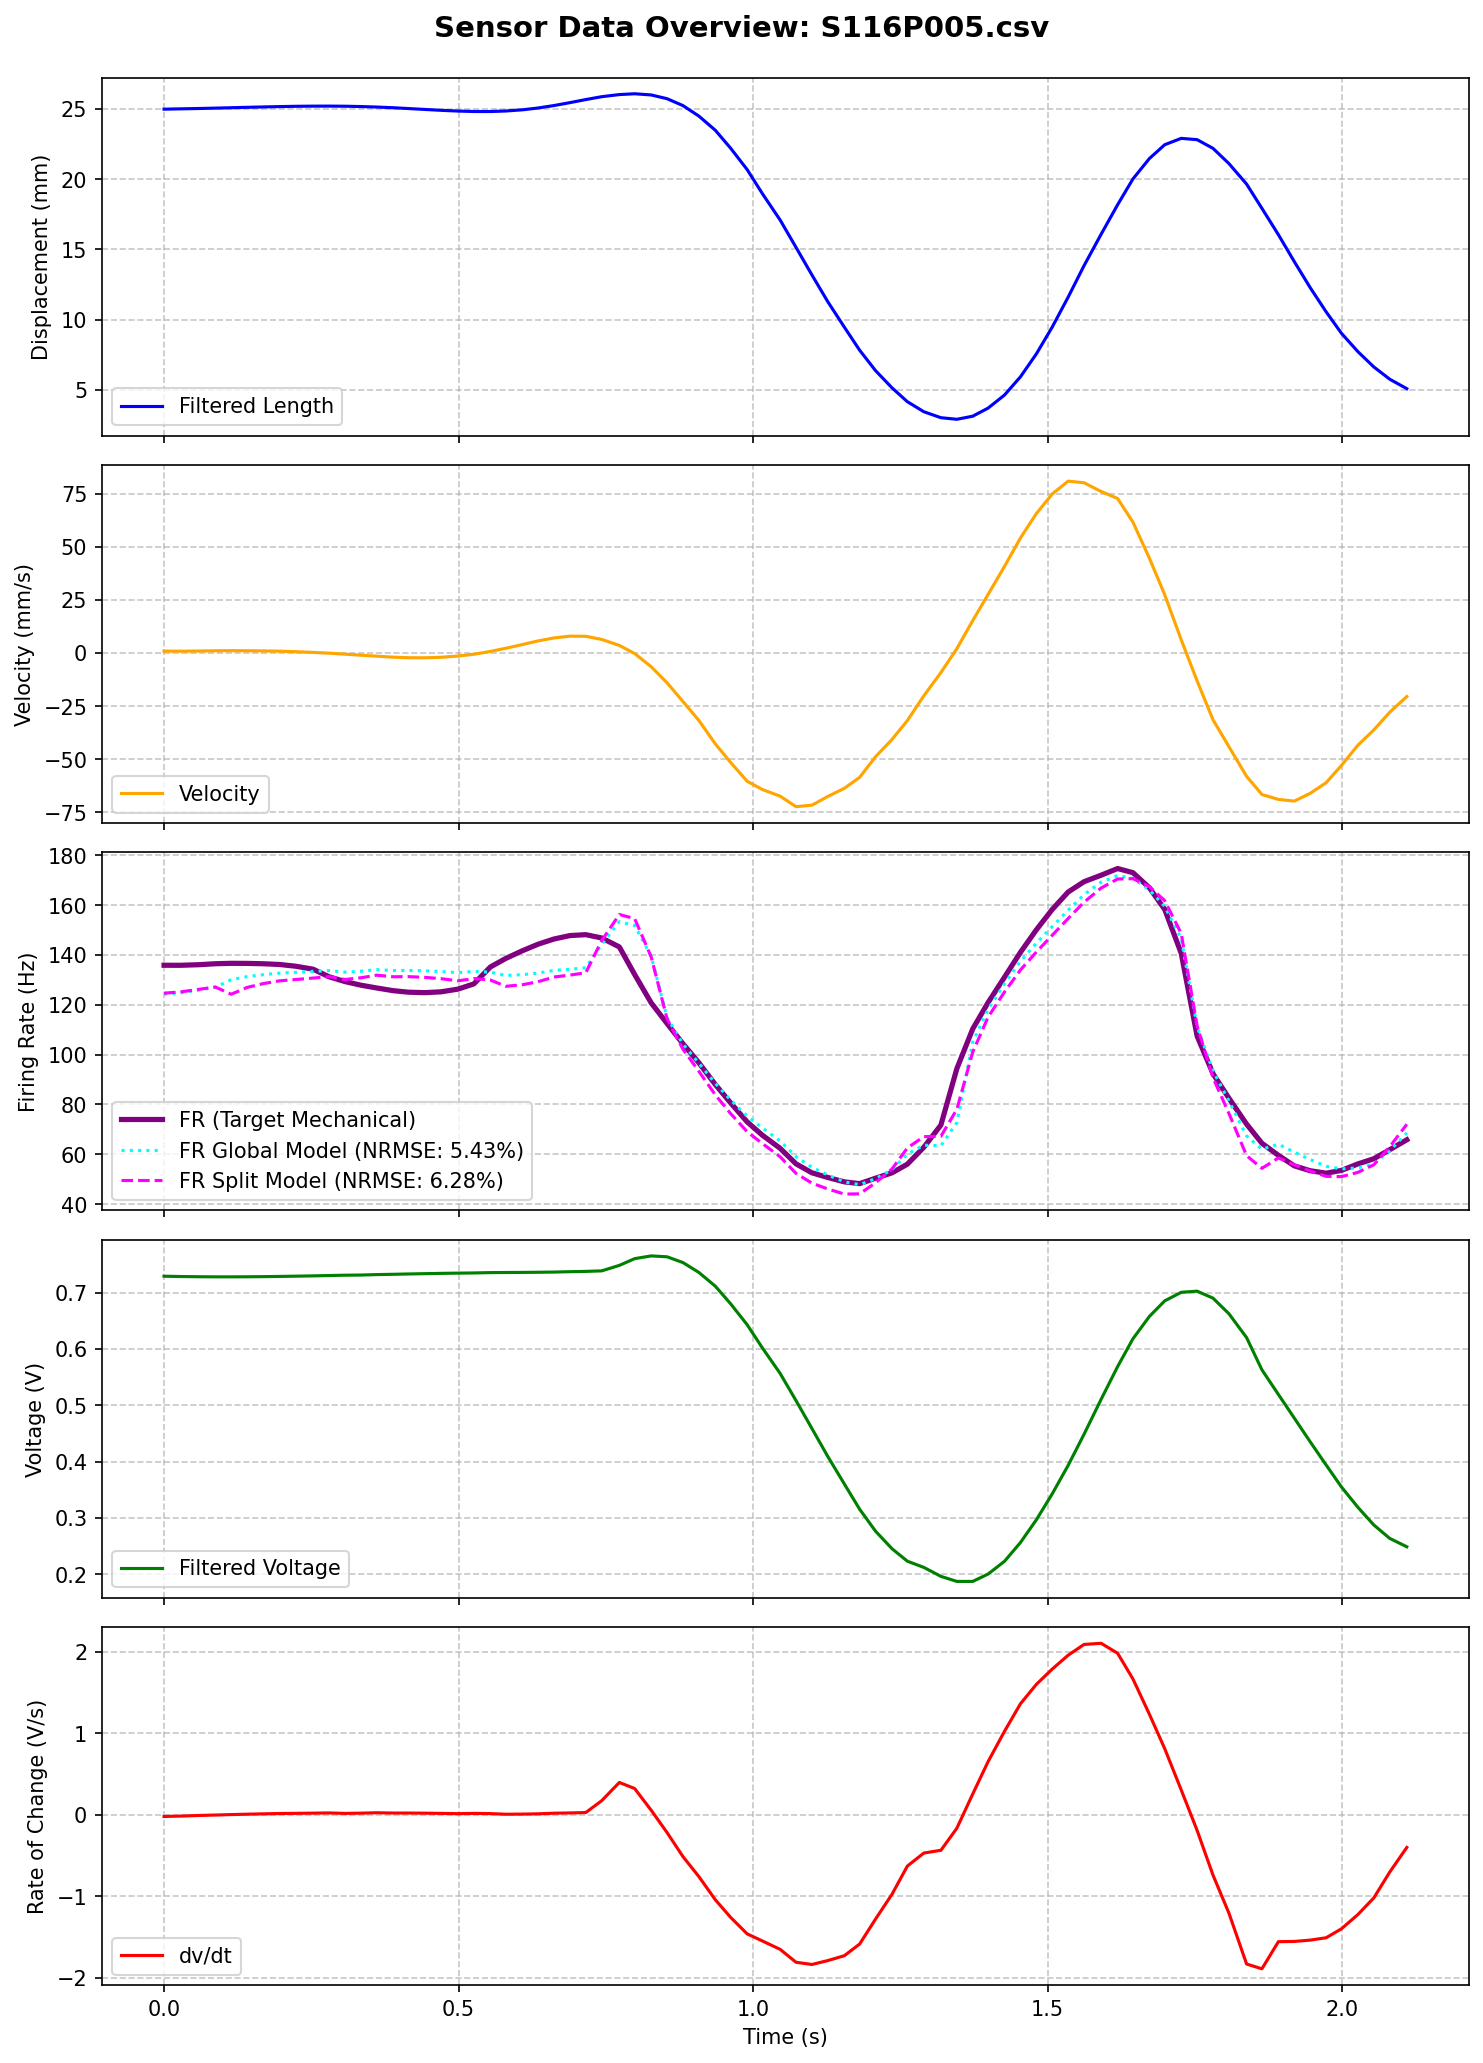

The data file committed next to this chart (first rows):
MS, MPT, t (ms), Pressure (Psi), LW RAW, Displacement RAW, Length (mm), t_rel(s), LW RAW (V), Length filtered (mm), Velocity (mm/s), LW Filtered (V), dv/dt (V/s), Type Ia Firing Rate, FR_Cascaded_Predicted, FR_Calibrated_Predicted, FR_Optimized_Predicted, FR_FullOptimized_Predicted
116, 5, 1388165, -0.33, 149, 655, 25.0, 0.0, 0.7275, 24.98, 0.8417, 0.729, -0.02109, 135.8, 168.6, 163.1, 138.1, 133.2
116, 5, 1388192, -0.33, 149, 655, 25.0, 0.027, 0.7275, 25, 0.8169, 0.7284, -0.0167, 135.8, 177.9, 166, 142.5, 125.2
116, 5, 1388224, -0.44, 150, 654, 25.1, 0.059, 0.7324, 25.02, 0.8853, 0.728, -0.008877, 136, 175.1, 163.7, 141.8, 130.5
116, 5, 1388252, -0.33, 149, 654, 25.1, 0.087, 0.7275, 25.05, 1.012, 0.7279, -0.003609, 136.4, 171.5, 160.9, 139.9, 125.1
116, 5, 1388279, -0.33, 149, 654, 25.1, 0.114, 0.7275, 25.08, 1.056, 0.7278, 0.001975, 136.6, 167.5, 157.8, 138.3, 128.7
116, 5, 1388306, -0.44, 149, 654, 25.1, 0.141, 0.7275, 25.11, 1.022, 0.728, 0.006843, 136.6, 164.7, 155.7, 136.8, 124.8
116, 5, 1388334, -0.33, 149, 654, 25.1, 0.169, 0.7275, 25.14, 0.9453, 0.7282, 0.01131, 136.4, 161.8, 153.4, 135.7, 127.6
116, 5, 1388361, -0.33, 149, 654, 25.1, 0.196, 0.7275, 25.16, 0.8189, 0.7286, 0.01515, 136.1, 159.7, 151.9, 134.6, 124.4
116, 5, 1388388, -0.33, 149, 654, 25.1, 0.223, 0.7275, 25.18, 0.5782, 0.729, 0.01718, 135.5, 157.6, 150.3, 133.8, 126.7
116, 5, 1388418, -0.33, 150, 654, 25.1, 0.253, 0.7324, 25.19, 0.2495, 0.7296, 0.01965, 134.3, 156.1, 149.1, 133, 124
116, 5, 1388445, -0.33, 149, 654, 25.1, 0.28, 0.7275, 25.2, -0.1141, 0.7301, 0.02226, 131.2, 154.6, 147.9, 132.4, 126
116, 5, 1388472, -0.33, 150, 654, 25.1, 0.307, 0.7324, 25.19, -0.5758, 0.7308, 0.01661, 129.3, 153.4, 147, 131.8, 123.4
116, 5, 1388499, -0.33, 150, 654, 25.1, 0.334, 0.7324, 25.16, -1.075, 0.731, 0.01957, 127.8, 151.7, 145.7, 131.1, 125.2
116, 5, 1388526, -0.33, 150, 654, 25.1, 0.361, 0.7324, 25.13, -1.529, 0.7318, 0.02446, 126.7, 151.1, 145.3, 130.8, 123.3
116, 5, 1388554, -0.44, 150, 654, 25.1, 0.389, 0.7324, 25.08, -2.005, 0.7324, 0.02095, 125.6, 149.9, 144.4, 130.3, 124.6
116, 5, 1388580, -0.33, 150, 654, 25.1, 0.415, 0.7324, 25.02, -2.267, 0.7329, 0.02095, 125, 149.1, 143.8, 129.9, 122.9
116, 5, 1388608, -0.33, 150, 654, 25.1, 0.443, 0.7324, 24.96, -2.293, 0.7335, 0.01931, 124.8, 148.2, 143.1, 129.6, 124.1
116, 5, 1388635, -0.44, 150, 654, 25.1, 0.47, 0.7324, 24.9, -2.059, 0.734, 0.01685, 125.2, 147.4, 142.5, 129.2, 122.5
116, 5, 1388664, -0.33, 151, 654, 25.1, 0.499, 0.7373, 24.84, -1.478, 0.7344, 0.01317, 126.3, 146.5, 141.8, 128.8, 123.5
116, 5, 1388691, -0.33, 151, 654, 25.1, 0.526, 0.7373, 24.81, -0.635, 0.7348, 0.01671, 128.3, 145.8, 141.2, 128.4, 122.2
116, 5, 1388719, -0.44, 150, 654, 25.1, 0.554, 0.7324, 24.81, 0.7124, 0.7354, 0.01414, 135.1, 145.4, 140.9, 128.3, 123.2
116, 5, 1388745, -0.33, 150, 654, 25.1, 0.58, 0.7324, 24.85, 2.169, 0.7355, 0.006287, 138.5, 144.4, 140.2, 127.9, 121.5
116, 5, 1388773, -0.33, 151, 654, 25.1, 0.608, 0.7373, 24.93, 3.915, 0.7357, 0.007799, 141.6, 143.6, 139.6, 127.5, 122.6
116, 5, 1388800, -0.33, 151, 654, 25.1, 0.635, 0.7373, 25.06, 5.645, 0.736, 0.01141, 144.3, 143.2, 139.3, 127.3, 121.3
116, 5, 1388827, -0.33, 151, 654, 25.1, 0.662, 0.7373, 25.23, 7.055, 0.7363, 0.01883, 146.4, 142.8, 139, 127.1, 122.4
116, 5, 1388854, -0.33, 151, 654, 25.1, 0.689, 0.7373, 25.44, 7.889, 0.737, 0.02226, 147.7, 142.8, 139, 127.1, 121.6
116, 5, 1388881, -0.33, 151, 654, 25.1, 0.716, 0.7373, 25.66, 7.831, 0.7375, 0.02705, 148.1, 142.3, 138.7, 127, 121.7
116, 5, 1388908, -0.44, 151, 654, 25.1, 0.743, 0.7373, 25.86, 6.36, 0.7384, 0.1718, 146.8, 142.4, 138.8, 127, 124.2
116, 5, 1388938, -0.33, 151, 654, 25.1, 0.773, 0.7373, 26.02, 3.521, 0.7482, 0.3966, 143.2, 152.9, 147, 131.9, 132.2
116, 5, 1388964, -0.44, 151, 654, 25.1, 0.799, 0.7373, 26.07, -0.2846, 0.7601, 0.322, 132.1, 160.7, 153.1, 135.7, 129.2
116, 5, 1388992, -0.33, 151, 654, 25.1, 0.827, 0.7373, 25.99, -6.492, 0.765, 0.05599, 120.8, 157, 150.4, 134.2, 127
116, 5, 1389019, -0.44, 151, 654, 25.1, 0.854, 0.7373, 25.72, -14.05, 0.7634, -0.2186, 112.5, 148.9, 144.3, 130.6, 119.8
116, 5, 1389046, -0.33, 152, 654, 25.1, 0.881, 0.7422, 25.23, -22.88, 0.7532, -0.5138, 104.3, 135.1, 133.4, 124.2, 113.3
116, 5, 1389073, -0.44, 152, 654, 25.1, 0.908, 0.7422, 24.49, -31.78, 0.7357, -0.759, 96.72, 119.1, 120.9, 116.6, 104.2
116, 5, 1389101, -0.44, 152, 654, 25.1, 0.936, 0.7422, 23.47, -42.86, 0.7112, -1.044, 87.96, 101.3, 106.7, 108, 96.35
116, 5, 1389127, -0.33, 151, 654, 25.1, 0.962, 0.7373, 22.2, -51.58, 0.6799, -1.261, 80.59, 81.77, 91.08, 98.52, 85.87
116, 5, 1389155, -0.33, 151, 654, 25.1, 0.99, 0.7373, 20.68, -60.43, 0.6429, -1.463, 72.98, 61.73, 74.97, 88.68, 78.15
116, 5, 1389181, 46.15, 149, 666, 23.91, 1.016, 0.7275, 18.96, -64.34, 0.6015, -1.551, 67.61, 42.42, 59.33, 79.01, 68.44
116, 5, 1389211, 60.35, 115, 761, 14.48, 1.046, 0.5615, 17.09, -67.45, 0.5564, -1.653, 62.37, 23.63, 44.01, 69.55, 61.33
116, 5, 1389238, 65.31, 88, 800, 10.61, 1.073, 0.4297, 15.14, -72.4, 0.5081, -1.812, 56.14, 5.257, 28.95, 60.15, 52.34
116, 5, 1389265, 66.41, 81, 810, 9.62, 1.1, 0.3955, 13.18, -71.69, 0.4586, -1.839, 52.55, 0.0, 15.6, 51.77, 47.7
116, 5, 1389292, 69.83, 70, 823, 8.33, 1.127, 0.3418, 11.27, -67.59, 0.4088, -1.791, 50.67, 0.0, 3.935, 44.34, 40.71
116, 5, 1389320, 71.48, 66, 829, 7.74, 1.155, 0.3223, 9.472, -63.77, 0.3602, -1.731, 48.92, 0.0, 0.0, 38.16, 39.33
116, 5, 1389346, 73.13, 61, 834, 7.24, 1.181, 0.2979, 7.827, -58.59, 0.3153, -1.588, 48.2, 0.0, 0.0, 34.16, 36.6
116, 5, 1389373, 74.56, 56, 839, 6.74, 1.208, 0.2734, 6.376, -48.9, 0.2764, -1.281, 50.38, 0.0, 0.0, 32.64, 40.89
116, 5, 1389401, 75.88, 53, 844, 6.25, 1.236, 0.2588, 5.147, -40.72, 0.2452, -0.9763, 52.54, 0.0, 0.0, 33.83, 42.25
116, 5, 1389427, 77.2, 50, 848, 5.85, 1.262, 0.2441, 4.165, -31.88, 0.2231, -0.6305, 56.01, 0.0, 0.0, 37.48, 53.44
116, 5, 1389455, 78.41, 46, 852, 5.45, 1.29, 0.2246, 3.45, -20.18, 0.2121, -0.4703, 62.81, 0.0, 7.838, 44.33, 53.94
116, 5, 1389484, 79.74, 43, 855, 5.16, 1.319, 0.21, 3.025, -9.243, 0.1961, -0.4361, 71.72, 0.0, 7.982, 44.31, 55.97
116, 5, 1389511, 80.73, 43, 859, 4.76, 1.346, 0.21, 2.912, 1.981, 0.1872, -0.1661, 94.3, 0.0, 14.93, 48.19, 63.35
116, 5, 1389538, 80.84, 42, 860, 4.66, 1.373, 0.2051, 3.132, 15.22, 0.1872, 0.2547, 110.3, 10.32, 26.38, 54.91, 73.64
116, 5, 1389564, 78.3, 43, 860, 4.66, 1.399, 0.21, 3.705, 27.49, 0.2002, 0.6513, 120.8, 34.02, 44.8, 65.78, 86.04
116, 5, 1389592, 75.88, 46, 857, 4.96, 1.427, 0.2246, 4.639, 40.77, 0.223, 1.026, 131.1, 58.79, 64.26, 77.5, 98.44
116, 5, 1389619, 73.9, 49, 853, 5.35, 1.454, 0.2393, 5.933, 54.09, 0.2562, 1.362, 141, 86.89, 86.47, 90.84, 111.8
116, 5, 1389646, 72.14, 51, 850, 5.65, 1.481, 0.249, 7.56, 65.6, 0.2965, 1.601, 150, 113.5, 107.7, 103.8, 123.3
116, 5, 1389673, 70.6, 53, 846, 6.05, 1.508, 0.2588, 9.475, 74.84, 0.3426, 1.789, 158.2, 139.3, 128.4, 116.4, 134.9
116, 5, 1389700, 69.27, 56, 843, 6.35, 1.535, 0.2734, 11.6, 80.88, 0.3931, 1.959, 165.2, 163.4, 147.9, 128.5, 145.2
116, 5, 1389727, 50.66, 60, 840, 6.64, 1.562, 0.293, 13.84, 80.13, 0.4484, 2.092, 169.4, 187.9, 167.8, 140.7, 158
116, 5, 1389756, 20.93, 127, 751, 15.48, 1.591, 0.6201, 16.08, 76.01, 0.5104, 2.106, 172, 215, 189.9, 154.4, 168
116, 5, 1389784, 8.81, 140, 689, 21.63, 1.619, 0.6836, 18.18, 72.7, 0.5685, 1.983, 174.6, 231, 203.3, 163, 169.2
... 37 more rows
